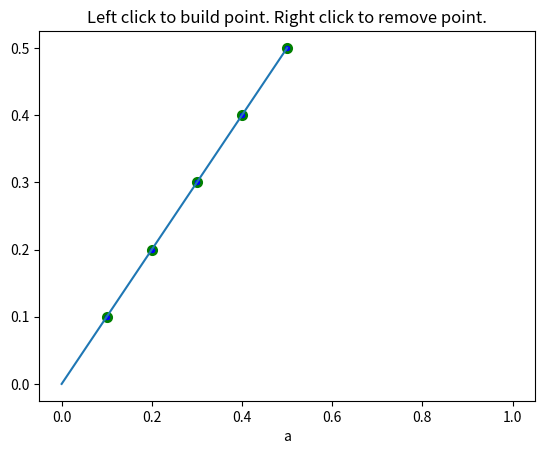

Reproduce this figure in Python.
"""
https://matplotlib.org/users/event_handling.html
"""

from matplotlib import pyplot as plt
import numpy as np

LEFT_CLICK = 1
RIGHT_CLICK = 3

def prox(x,y):
    x_data=x[np.argsort(x)]
    y_data=y[np.argsort(x)]
    max_x = max(x_data)

    if(len(x_data)>2):
        res = np.polyfit(x_data,y_data,3)
        x_lin=np.linspace(0,max_x,100)
        y_res=np.poly1d(res)(x_lin)
        ret = x_lin,y_res
        print("res",res)
    else:
        ret = x,y
    #return res,x,y_data_2,y_res
    return ret 

def update(event_handler):
    """post processing updating artist objects"""

    def event_handler_decorated(self, *args, **kwargs):
        event_handler(self, *args, **kwargs)
        self.plot_objects.set_data(self.xs, self.ys)
        self.plot_prox.set_data(self.ret_x, self.ret_y)
        self.fig.canvas.draw()
    return event_handler_decorated


def visible_selector(action):
    def actions_decorated(self, x, y):
        action(self, x, y)
        self.selected_object.set_visible(True)
        self.selected_object.set_data(x, y)
    return actions_decorated


def unvisible_selector(action):
    def action_decorated(self):
        action(self)
        self.selected_object.set_visible(False)
    return action_decorated


class PointHandler:

    def __init__(self, fig, ax,init_x,init_y,label):
        self.fig = fig
        self.ax = ax
        # coords
        #self.xs = np.array(init_x)
        #self.ys = np.array(init_y)
        self.xs = init_x
        self.ys = init_y

        # artists
        self.moving_object, = ax.plot([0, 0], 'go', visible=False)
        self.selected_object, = ax.plot([0, 0], 'ro', ms=12, visible=False)
        self.plot_objects, = ax.plot(
            self.xs, self.ys, 'bo', picker=5, mew=2, mec='g')
        self.ret_x,self.ret_y=prox(self.xs,self.ys)
        self.plot_prox, = ax.plot(self.ret_x,self.ret_y)
        # picking flag
        self.is_picking_object = False
        self.ax.set_xlabel(label)

    @update
    def on_pressed(self, event):
        """generate point where mouse pushed with left click"""
        if event.button != LEFT_CLICK:
            return
        if event.inaxes != self.ax:
            return
        if self.is_picking_object:
            return
        self.add_point(event.xdata, event.ydata)

    @update
    def on_motion(self, event):
        """drag point"""
        if not self.is_picking_object:
            return
        self.moving_object.set_visible(True)
        self.moving_object.set_data([event.xdata], [event.ydata])

    @update
    def on_picked(self, event):
        """select point which mouse does"""
        if event.artist != self.plot_objects:
            return
        # find nearest object from position which is mouse clicked
        mouse_x = event.mouseevent.xdata
        mouse_y = event.mouseevent.ydata
        distances = np.hypot(mouse_x - self.xs[event.ind],
                             mouse_y - self.ys[event.ind])
        argmin = distances.argmin()
        self.select_index = event.ind[argmin]

        if event.mouseevent.button == RIGHT_CLICK:
            # remove point where mouse pushed with right click
            self.remove_point()

        if event.mouseevent.button == LEFT_CLICK:
            self.selected_object.set_data(
                self.xs[self.select_index], self.ys[self.select_index])
            self.is_picking_object = True

    @update
    def on_release(self, event):
        if self.is_picking_object:
            self.move_point(event.xdata, event.ydata)
        # reset state
        self.is_picking_object = False
        self.moving_object.set_visible(False)

    @visible_selector
    def add_point(self, x, y):
        self.xs = np.append(self.xs, x)
        self.ys = np.append(self.ys, y)

        self.ret_x,self.ret_y = prox(self.xs,self.ys)

    @visible_selector
    def move_point(self, x, y):
        self.xs[self.select_index] = x
        self.ys[self.select_index] = y

        self.ret_x,self.ret_y = prox(self.xs,self.ys)

    @unvisible_selector
    def remove_point(self):
        self.xs = np.delete(self.xs, self.select_index)
        self.ys = np.delete(self.ys, self.select_index)

        self.ret_x,self.ret_y = prox(self.xs,self.ys)

def check_kitekan(x,y,label):

    fig, ax = plt.subplots()
    ax.set_title(
        "Left click to build point. Right click to remove point.")
    pthandler = PointHandler(fig, ax,x,y,label)
    # regist event handler
    # the order of mpl_connect is important
    fig.canvas.mpl_connect("button_press_event", pthandler.on_pressed)
    fig.canvas.mpl_connect("motion_notify_event", pthandler.on_motion)
    fig.canvas.mpl_connect("pick_event", pthandler.on_picked)
    fig.canvas.mpl_connect("button_release_event", pthandler.on_release)
    plt.show()


if __name__ == '__main__':
    x=np.array([1,2,3,4,5])/10.0
    y=np.array([1,2,3,4,5])/10.0
    #x_filename = "../kitekan_plot_test/new_factor_test/1/factor_before.csv"
    #y_filename = "../kitekan_plot_test/new_factor_test/1/signal_before.csv"
    
    label="a"
    check_kitekan(x,y,label)

